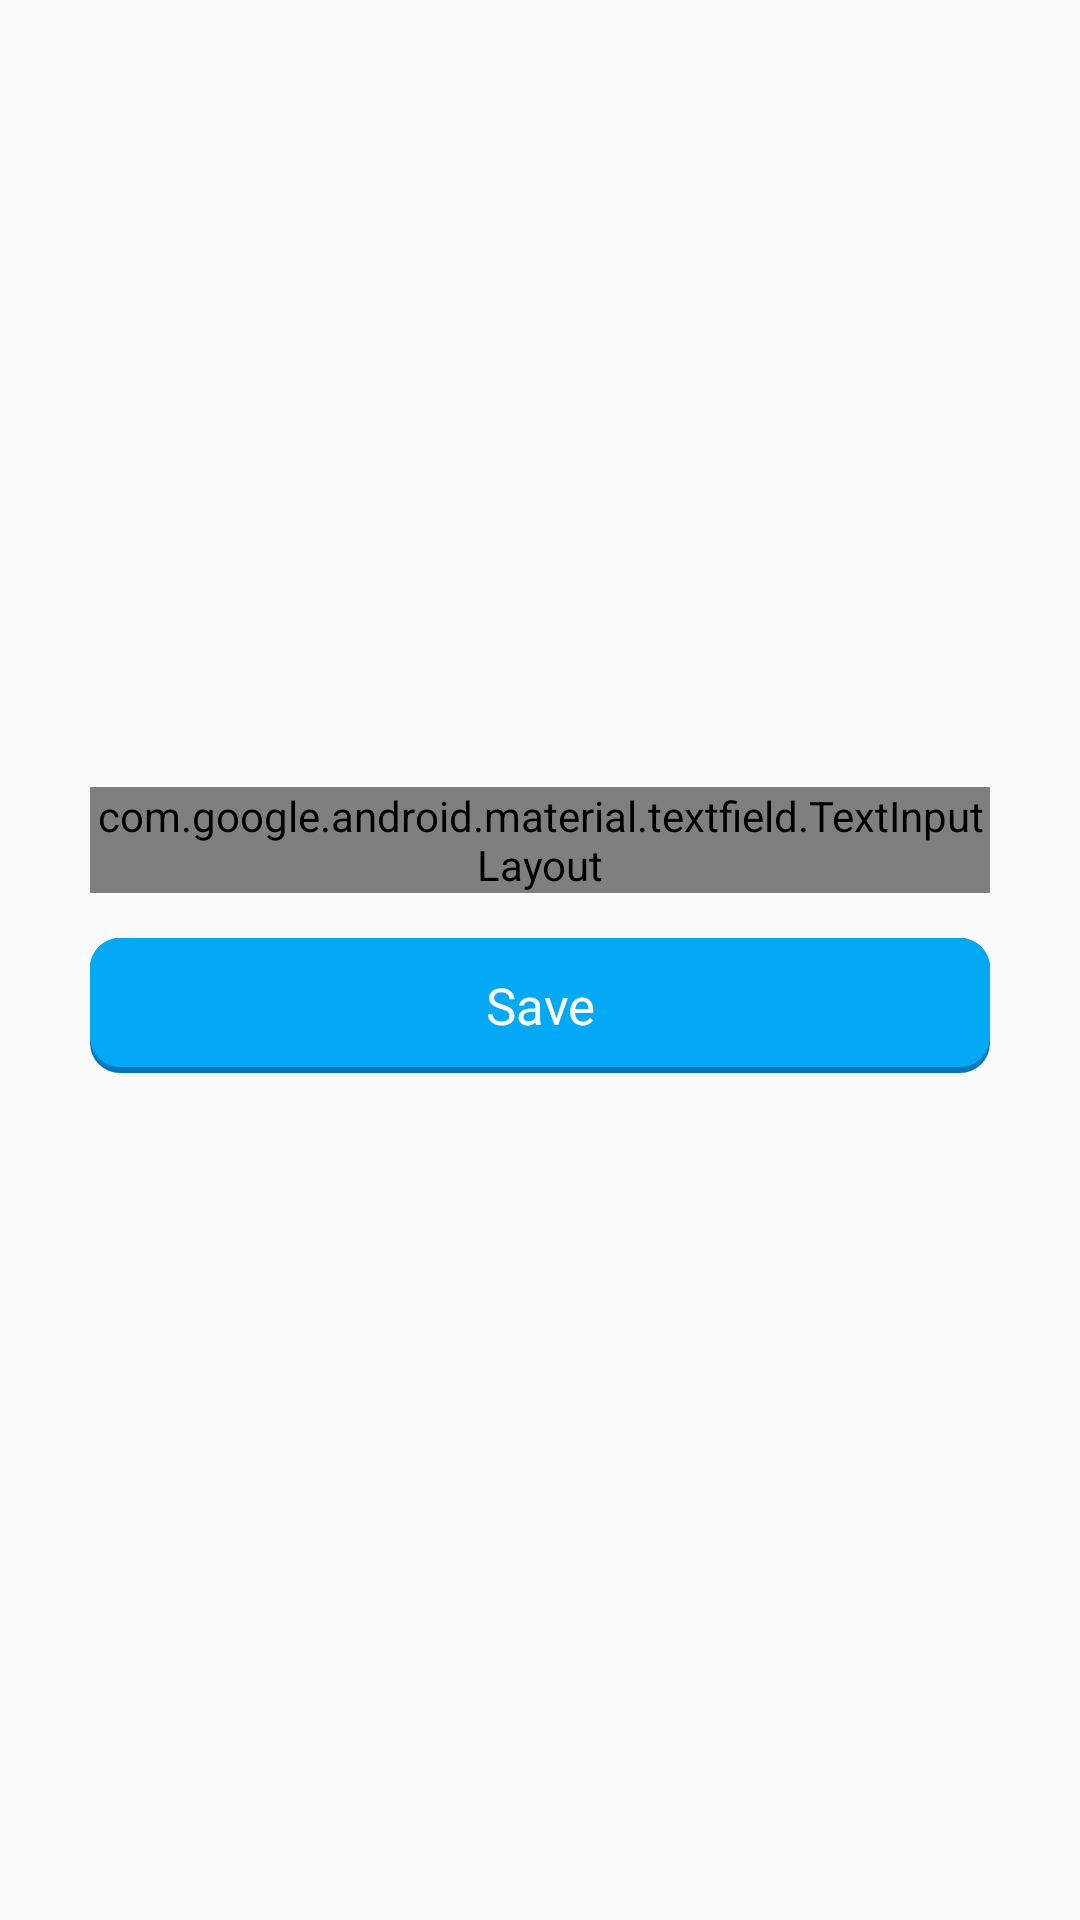

Produce the Android XML layout that renders to this screen, including the resource entries it uses.
<!-- AndroidManifest.xml: application theme AppTheme -->
<!-- res/layout/act_add_phrases.xml -->
<?xml version="1.0" encoding="utf-8"?>
<ScrollView xmlns:android="http://schemas.android.com/apk/res/android"
    xmlns:tools="http://schemas.android.com/tools"
    xmlns:app="http://schemas.android.com/apk/res-auto"
    android:id="@+id/uiAddPhrases"
    android:layout_width="match_parent"
    android:layout_height="match_parent"
    android:clipToPadding="false"
    android:fillViewport="true"
    android:scrollbars="vertical"
    tools:context=".ui.activity.ActAddPhrases">

    <LinearLayout
        android:layout_width="match_parent"
        android:layout_height="wrap_content"
        android:gravity="center"
        android:orientation="vertical">

        <com.google.android.material.textfield.TextInputLayout
            android:id="@+id/tilAddPhrase"
            style="@style/Widget.MaterialComponents.TextInputLayout.OutlinedBox"
            android:layout_width="300dp"
            android:layout_height="wrap_content"
            app:errorEnabled="true">

            <com.google.android.material.textfield.TextInputEditText
                android:id="@+id/etAddPhrase"
                android:layout_width="match_parent"
                android:layout_height="match_parent"
                android:hint="@string/hint_input_phrase"
                android:imeOptions="actionDone"
                android:inputType="text"
                android:maxLines="1" />
        </com.google.android.material.textfield.TextInputLayout>

        <TextView
            android:id="@+id/btnSave"
            style="@style/ButtonStyle"
            android:layout_width="300dp"
            android:layout_height="45dp"
            android:layout_marginTop="15dp"
            android:text="@string/btn_save" />

    </LinearLayout>

</ScrollView>
<!-- resources referenced by this layout -->
<resources>
  <string name="btn_save">Save</string>
  <string name="hint_input_phrase">New Phrase</string>
  <style name="ButtonStyle" parent="Widget.AppCompat.TextView">
          <item name="android:layout_marginBottom">20dp</item>
          <item name="android:background">@drawable/btn_selector</item>
          <item name="android:gravity">center</item>
          <item name="android:textColor">@color/white</item>
          <item name="android:textSize">17sp</item>
      </style>
  <style name="AppTheme" parent="Theme.AppCompat.Light.DarkActionBar">
          
          <item name="colorPrimary">@color/colorPrimary</item>
          <item name="colorPrimaryDark">@color/colorPrimaryDark</item>
          <item name="colorAccent">@color/colorAccent</item>
      </style>
  <!-- drawable btn_selector (drawable) -->
  <?xml version="1.0" encoding="utf-8"?>
  <selector xmlns:android="http://schemas.android.com/apk/res/android">
  
      <item android:drawable="@drawable/bg_btn_enabled" android:state_pressed="true"/>
      <item android:drawable="@drawable/bg_btn_enabled_shadow" android:state_pressed="false"/>
  
  </selector>
  <color name="white">#FFFFFF</color>
  <color name="colorPrimary">@color/btn_bg</color>
  <color name="colorPrimaryDark">@color/btn_shadow</color>
  <color name="colorAccent">@color/btn_bg</color>
  <!-- drawable bg_btn_enabled (drawable) -->
  <?xml version="1.0" encoding="utf-8"?>
  <layer-list xmlns:android="http://schemas.android.com/apk/res/android">
      <item
          android:bottom="2dp"
          android:left="0dp"
          android:right="0dp"
          android:top="0dp">
          <shape android:shape="rectangle">
              <solid android:color="@color/btn_bg" />
              <corners android:radius="10dp" />
          </shape>
      </item>
  </layer-list>
  
      
  <!-- drawable bg_btn_enabled_shadow (drawable) -->
  <?xml version="1.0" encoding="utf-8"?>
  <layer-list xmlns:android="http://schemas.android.com/apk/res/android">
      <item>
          <shape android:shape="rectangle">
              <solid android:color="@color/btn_shadow" />
              <corners android:radius="10dp" />
          </shape>
      </item>
  
      <item
          android:bottom="2dp"
          android:left="0dp"
          android:right="0dp"
          android:top="0dp">
          <shape android:shape="rectangle">
              <solid android:color="@color/btn_bg" />
              <corners android:radius="10dp" />
          </shape>
      </item>
  </layer-list>
  
      
  <color name="btn_bg">#03A9F4</color>
  <color name="btn_shadow">#0277BD</color>
</resources>
